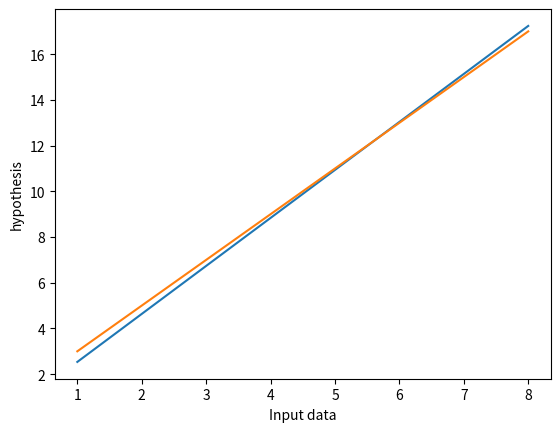

The matplotlib source for this figure:
# Linear regression demo 1

import matplotlib.pylab as plt

X = [1,2,3,4,5, 6, 7, 8]
#Y = [2,4,6,8,10,12,14,16]
Y = [3,5,7,9,11,13,15,17]

# 0 + 2*x+1
m = len(X)
t0 = 0
t1 = 0
alpha = 0.001

def calc_hx(t0, t1, X):
    hx = []
    for i in X:
        hx.append(t0 + t1*i)
    return hx;

def sum_hx_minus_y(hx,Y):
    sum  = 0
    for i in range(m):
        sum = sum +(hx[i] - Y[i])
    return sum;

def sum_hx_minus_y_intoX(hx, X, Y):
    sum  = 0
    for i in range(m):
        sum = sum +(hx[i] - Y[i]) * X[i]
    return sum;
   
def predict(input):
    return t0 + t1*input
    
#hx = calc_hx(t0,t1,X)
#print(hx)  
#print(sum_hx_minus_y(hx,Y))  

theta0 = []
theta1 = []
hxlist = []

for itr in range(500):
    hx = calc_hx(t0,t1,X) 
    #hxlist.append(hx)
    
    del0 = sum_hx_minus_y(hx,Y)
    temp0 = t0 - (alpha/m) * del0
    
    del1 = sum_hx_minus_y_intoX(hx, X, Y)
    temp1 = t1 - (alpha/m) * del1
    
    t0 = temp0
    t1 = temp1
    
    theta0.append(t0)
    theta1.append(t1)
    
    print("Iteration "+str(itr) + " t0= "+str(t0) +" t1= "+str(t1))
    

print("prediction : "+ str(predict(20)))

plt.xlabel("Input data")
#plt.ylabel("output data")
#plt.plot(X,Y)

plt.ylabel("hypothesis")
plt.plot(X,calc_hx(t0,t1,X))
plt.plot(X,Y)
plt.show()

